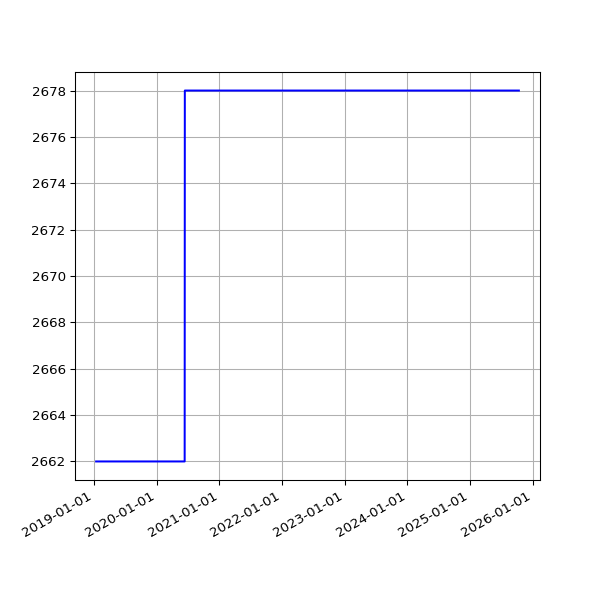

The file beside this chart, header and first rows:
date, value
2019-01-13 06:51:08 +0000, 2662
2019-01-16 06:18:52 +0000, 2662
2019-01-25 06:27:52 +0000, 2662
2019-01-28 06:20:04 +0000, 2662
2019-02-01 06:43:11 +0000, 2662
2019-02-04 06:46:59 +0000, 2662
2019-02-07 06:28:15 +0000, 2662
2019-02-10 07:01:57 +0000, 2662
2019-02-13 06:35:54 +0000, 2662
2019-02-19 07:05:30 +0000, 2662
2019-02-22 06:55:53 +0000, 2662
2019-02-25 06:38:05 +0000, 2662
2019-03-01 06:43:32 +0000, 2662
2019-03-04 07:01:27 +0000, 2662
2019-03-07 07:15:07 +0000, 2662
2019-03-10 06:41:23 +0000, 2662
2019-03-13 06:35:04 +0000, 2662
2019-03-16 06:34:51 +0000, 2662
2019-03-19 06:42:23 +0000, 2662
2019-03-22 06:58:13 +0000, 2662
2019-03-25 06:50:58 +0000, 2662
2019-03-28 07:47:59 +0000, 2662
2019-04-01 07:40:45 +0100, 2662
2019-04-04 06:42:25 +0100, 2662
2019-04-07 06:51:48 +0100, 2662
2019-04-10 06:56:15 +0100, 2662
2019-04-16 11:24:05 +0100, 2662
2019-04-19 07:16:50 +0100, 2662
2019-04-22 07:00:26 +0100, 2662
2019-05-01 07:20:31 +0100, 2662
2019-05-04 07:15:27 +0100, 2662
2019-05-07 07:29:37 +0100, 2662
2019-05-10 07:10:29 +0100, 2662
2019-05-13 07:01:24 +0100, 2662
2019-05-16 07:14:22 +0100, 2662
2019-05-19 06:46:07 +0100, 2662
2019-06-13 07:03:22 +0100, 2662
2019-06-16 06:39:01 +0100, 2662
2019-06-19 06:09:05 +0100, 2662
2019-06-22 06:26:55 +0100, 2662
2019-06-25 06:11:17 +0100, 2662
2019-07-01 06:48:57 +0100, 2662
2019-07-04 07:07:36 +0100, 2662
2019-07-07 06:57:19 +0100, 2662
2019-07-10 06:59:56 +0100, 2662
2019-07-13 07:03:15 +0100, 2662
2019-07-16 06:54:44 +0100, 2662
2019-07-19 07:03:46 +0100, 2662
2019-07-22 07:26:34 +0100, 2662
2019-07-25 07:25:18 +0100, 2662
2019-07-28 08:06:14 +0100, 2662
2019-07-31 06:33:09 +0100, 2662
2019-08-01 07:04:31 +0100, 2662
2019-08-02 06:25:51 +0100, 2662
2019-08-03 06:23:45 +0100, 2662
2019-08-04 07:18:53 +0100, 2662
2019-08-05 06:13:25 +0100, 2662
2019-08-06 06:32:26 +0100, 2662
2019-08-07 06:38:59 +0100, 2662
2019-08-08 07:16:43 +0100, 2662
... 1,765 more rows
